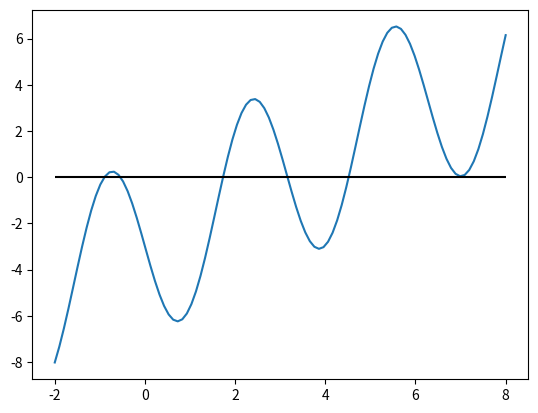

Here is the Python script that generated this plot:
# Working through hw2 as practice problems (was a DNF)
# Benjamin Ryan
import numpy as np
import matplotlib.pyplot as plt
A = np.array([[0.5,0.5],[(1+10**-10)/2, (1-10**-10)/2]])

A_inv = np.array([[1-10**10, 10**10],[1+10**10,-10**10]])


b = np.array([1,1])
x = np.array([1,1])

kA = np.linalg.norm(A)*np.linalg.norm(A_inv)
print('condition #:',kA)

x = 9.999999995e-10
res = []
nfac = 1
for n in range(1,10):
    nfac *= n
    res.append((np.e**x * x**(n+1))/(10**-9 * nfac))

print(res)

def fixedpt_iteration(f,x0,tol,Nmax):
     '''
     x0 = initial guess
     tol = stopping tolerance
     nMax = max iterations
     '''
     points = np.zeros((Nmax,1))
     points[0] = x0
     for i in range(1,Nmax):
         points[i] = f(points[i-1])
         if(abs(points[i]-points[i-1]) < tol):
             points = points[:i+1]
             ier = 0
             return [points,ier]
         
     ier = 1
     return[points,ier]

f = lambda x: x - 4*np.sin(2*x)-3

f_fixpt = lambda x: -1*np.sin(2*x) + 5*x/4 - 0.75


x = np.linspace(-2,8,100)

y = f(x)

[pts,ier] = fixedpt_iteration(f_fixpt,0,1e-10,50)
print(pts,ier)


plt.plot(x,y)
plt.hlines(0,-2,8,colors='black')
plt.show()
